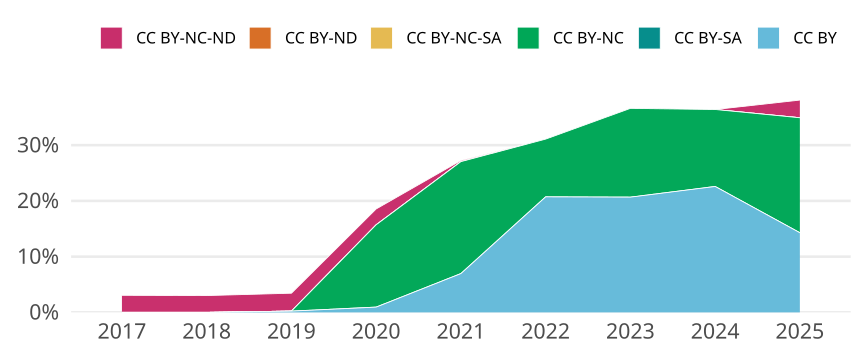

Source data for this figure (header and first rows):
cr_year, jn_all, cc, cc_total, prop
2017, 457, CC BY, 0, 0
2017, 457, CC BY-SA, 0, 0
2017, 457, CC BY-NC, 0, 0
2017, 457, CC BY-NC-SA, 0, 0
2017, 457, CC BY-ND, 0, 0
2017, 457, CC BY-NC-ND, 14, 0.03063
2018, 464, CC BY, 0, 0
2018, 464, CC BY-SA, 0, 0
2018, 464, CC BY-NC, 0, 0
2018, 464, CC BY-NC-SA, 0, 0
2018, 464, CC BY-ND, 0, 0
2018, 464, CC BY-NC-ND, 14, 0.03017
2019, 436, CC BY, 1, 0.002294
2019, 436, CC BY-SA, 0, 0
2019, 436, CC BY-NC, 0, 0
2019, 436, CC BY-NC-SA, 0, 0
2019, 436, CC BY-ND, 0, 0
2019, 436, CC BY-NC-ND, 14, 0.03211
2020, 528, CC BY, 5, 0.00947
2020, 528, CC BY-SA, 0, 0
2020, 528, CC BY-NC, 78, 0.1477
2020, 528, CC BY-NC-SA, 0, 0
2020, 528, CC BY-ND, 0, 0
2020, 528, CC BY-NC-ND, 15, 0.02841
2021, 488, CC BY, 34, 0.06967
2021, 488, CC BY-SA, 0, 0
2021, 488, CC BY-NC, 98, 0.2008
2021, 488, CC BY-NC-SA, 0, 0
2021, 488, CC BY-ND, 0, 0
2021, 488, CC BY-NC-ND, 1, 0.002049
2022, 357, CC BY, 74, 0.2073
2022, 357, CC BY-SA, 0, 0
2022, 357, CC BY-NC, 37, 0.1036
2022, 357, CC BY-NC-SA, 0, 0
2022, 357, CC BY-ND, 0, 0
2022, 357, CC BY-NC-ND, 0, 0
2023, 295, CC BY, 61, 0.2068
2023, 295, CC BY-SA, 0, 0
2023, 295, CC BY-NC, 47, 0.1593
2023, 295, CC BY-NC-SA, 0, 0
2023, 295, CC BY-ND, 0, 0
2023, 295, CC BY-NC-ND, 0, 0
2024, 239, CC BY, 54, 0.2259
2024, 239, CC BY-SA, 0, 0
2024, 239, CC BY-NC, 33, 0.1381
2024, 239, CC BY-NC-SA, 0, 0
2024, 239, CC BY-ND, 0, 0
2024, 239, CC BY-NC-ND, 0, 0
2025, 63, CC BY, 9, 0.1429
2025, 63, CC BY-SA, 0, 0
2025, 63, CC BY-NC, 13, 0.2063
2025, 63, CC BY-NC-SA, 0, 0
2025, 63, CC BY-ND, 0, 0
2025, 63, CC BY-NC-ND, 2, 0.03175
